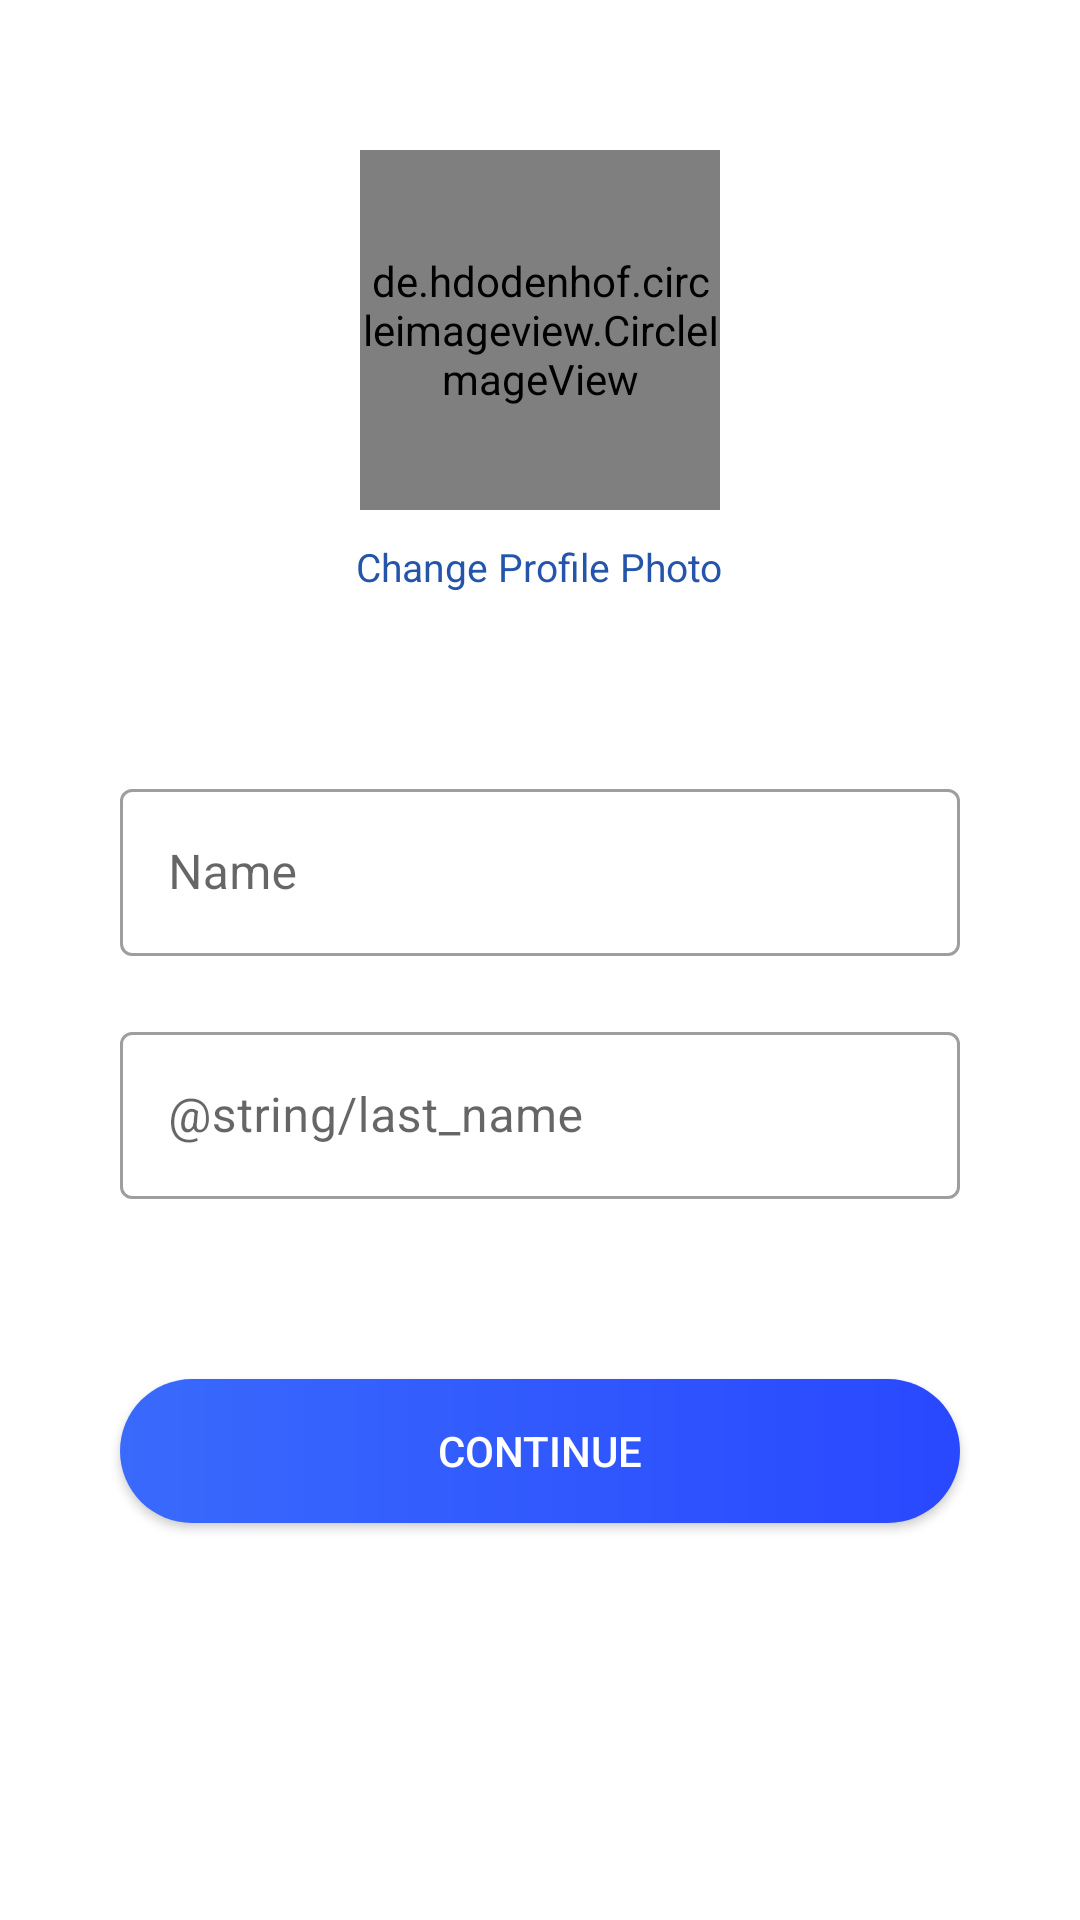

Reconstruct the res/layout file that produces this screen, plus the resources it refers to.
<!-- AndroidManifest.xml: application theme Theme.AppTheme -->
<!-- res/layout/activity_add_user_data.xml -->
<?xml version="1.0" encoding="utf-8"?>
<LinearLayout
    xmlns:android="http://schemas.android.com/apk/res/android"
    xmlns:app="http://schemas.android.com/apk/res-auto"
    xmlns:tools="http://schemas.android.com/tools"
    android:layout_width="match_parent"
    android:layout_height="match_parent"
    android:orientation="vertical"
    tools:context=".activities.AddUserData">

    <de.hdodenhof.circleimageview.CircleImageView
        android:layout_width="120dp"
        android:layout_height="120dp"
        android:id="@+id/profileImage_Data"
        android:layout_gravity="center"
        android:layout_marginTop="50dp"
        android:src="@drawable/default_user"
        />

    <TextView
        android:layout_width="wrap_content"
        android:layout_height="wrap_content"
        android:layout_gravity="center"
        android:text="@string/change_profile_photo"
        android:textColor="@color/blue"
        android:textAlignment="center"
        android:layout_marginTop="10dp"
        android:textSize="13sp"/>

    <com.google.android.material.textfield.TextInputLayout
        android:layout_width="match_parent"
        android:layout_height="wrap_content"
        android:drawablePadding="12dp"
        android:hint="@string/first_name"
        android:layout_marginTop="60dp"
        android:layout_marginStart="40dp"
        app:endIconMode="clear_text"
        app:boxBackgroundMode="outline"
        style="@style/Widget.MaterialComponents.TextInputLayout.OutlinedBox"
        android:layout_marginEnd="40dp"
        >

        <com.google.android.material.textfield.TextInputEditText
            android:layout_width="match_parent"
            android:layout_height="wrap_content"
            android:id="@+id/firstName_data">

        </com.google.android.material.textfield.TextInputEditText>
    </com.google.android.material.textfield.TextInputLayout>

    <com.google.android.material.textfield.TextInputLayout
        android:layout_width="match_parent"
        android:layout_height="wrap_content"
        android:hint="@string/last_name"
        android:drawablePadding="12dp"
        android:autofillHints="@string/password"
        android:layout_marginTop="20dp"
        android:layout_marginStart="40dp"
        android:layout_marginEnd="40dp"
        app:boxBackgroundMode="outline"
        style="@style/Widget.MaterialComponents.TextInputLayout.OutlinedBox"
        app:endIconMode="clear_text"
        >

    <EditText
        android:layout_width="match_parent"
        android:layout_height="wrap_content"
        android:autofillHints="@string/last_name"
        android:id="@+id/lastName_data"
        android:inputType="text"
        tools:ignore="LabelFor" />


    </com.google.android.material.textfield.TextInputLayout>
    <Button
        android:layout_width="match_parent"
        android:layout_height="wrap_content"
        android:id="@+id/btn_continue_data"
        android:text="@string/continue2"
        android:textColor="@color/white"
        android:layout_marginTop="60dp"
        android:background="@drawable/btn_circular"
        android:layout_marginStart="40dp"
        android:layout_marginEnd="40dp"/>
</LinearLayout>
<!-- resources referenced by this layout -->
<resources>
  <color name="blue">#2455ab</color>
  <color name="white">#FFFFFFFF</color>
  <!-- drawable btn_circular (drawable) -->
  <?xml version="1.0" encoding="utf-8"?>
  <shape android:shape="rectangle"
      xmlns:android="http://schemas.android.com/apk/res/android">
  
      <gradient
          android:startColor="#396afc"
          android:endColor="#2948ff"
          >
  
      </gradient>
      <corners
          android:radius="50dp">
      </corners>
  </shape>
  <string name="change_profile_photo">Change Profile Photo</string>
  <string name="continue2">Continue</string>
  <string name="first_name">Name</string>
  <string name="password">Password</string>
  <style name="Theme.AppTheme" parent="Theme.MaterialComponents.Light.NoActionBar">
          
          <item name="colorPrimary">@color/blue</item>
          <item name="colorPrimaryVariant">@color/white</item>
          <item name="colorOnPrimary">@color/white</item>
          
          <item name="colorSecondary">@color/teal_200</item>
          <item name="colorSecondaryVariant">@color/teal_700</item>
          <item name="colorOnSecondary">@color/black</item>
          
          
  
      </style>
  <color name="teal_200">#FF03DAC5</color>
  <color name="teal_700">#FF018786</color>
  <color name="black">#FF000000</color>
</resources>
